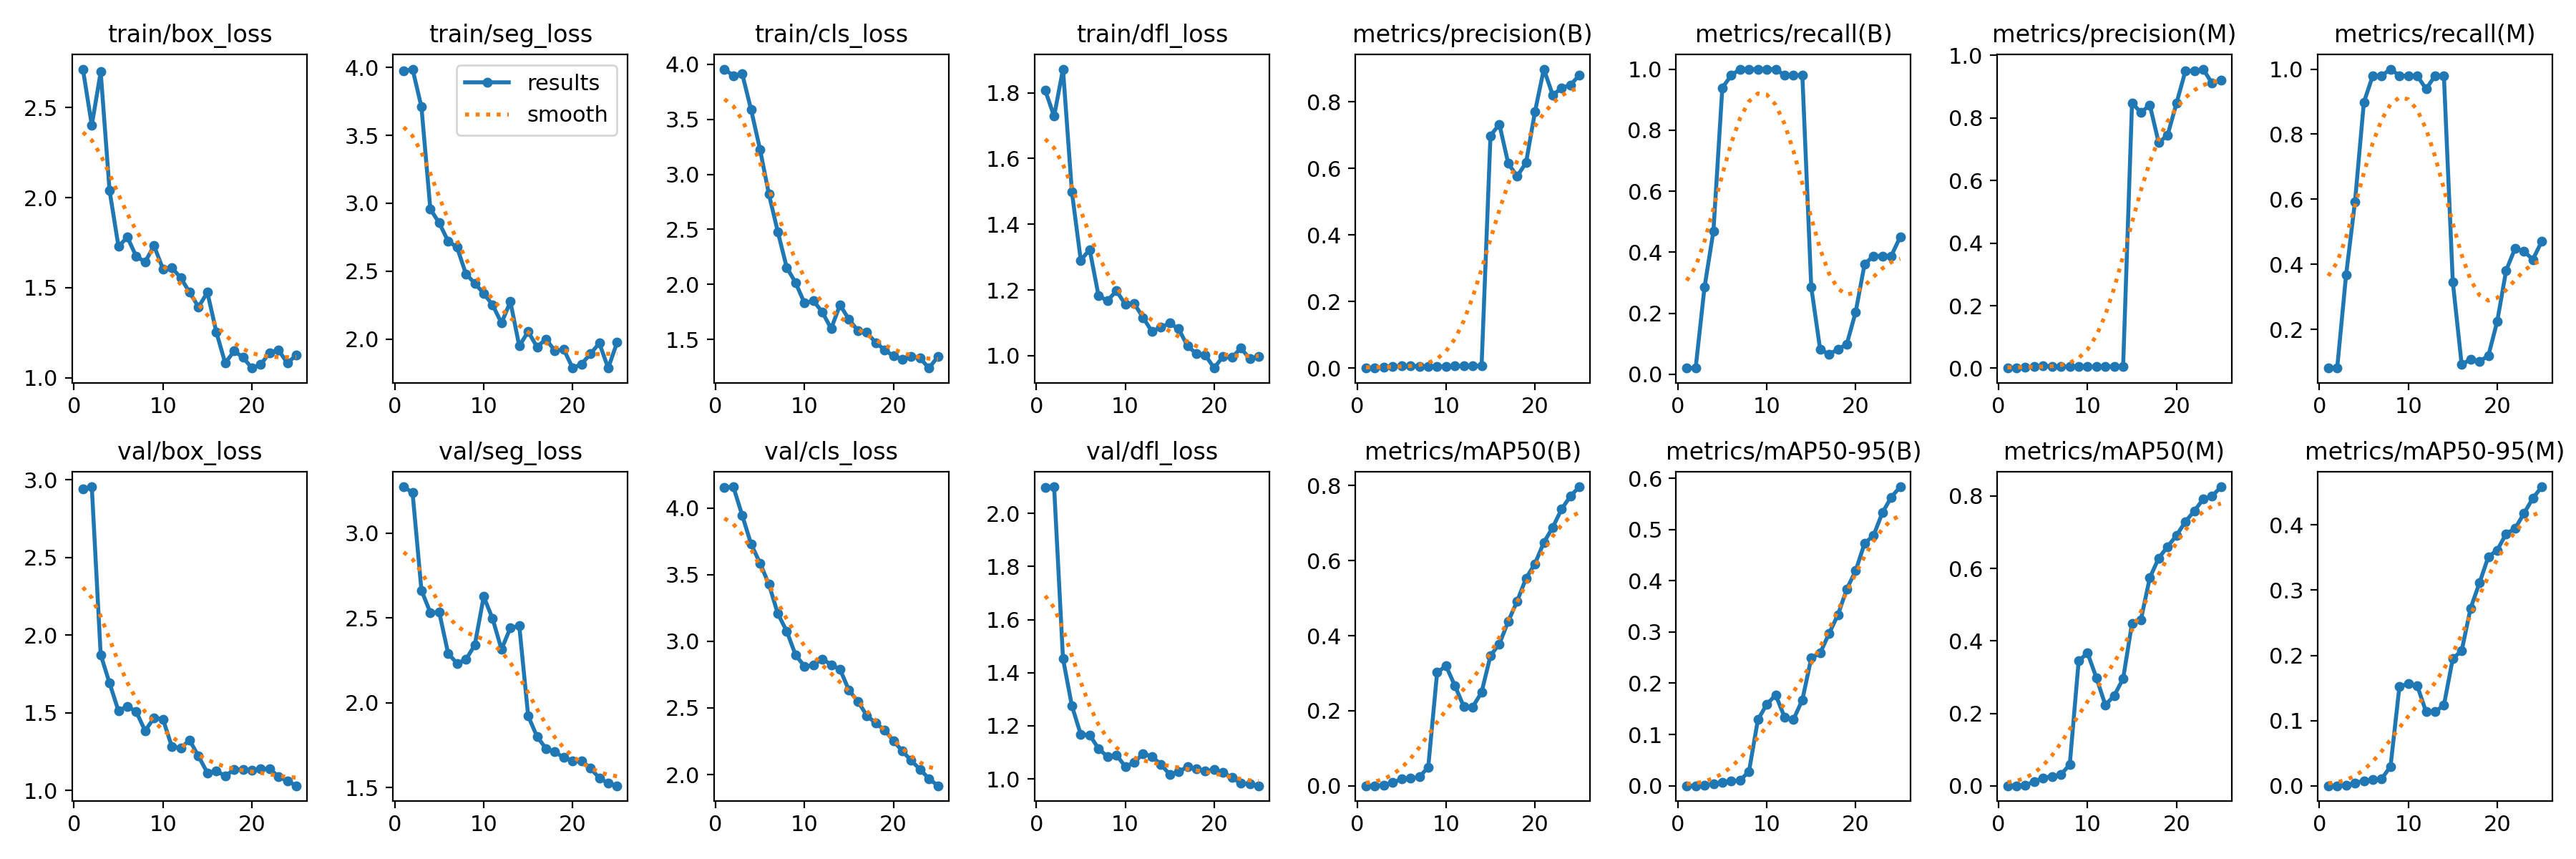

Source data for this figure (header and first rows):
epoch, train/box_loss, train/seg_loss, train/cls_loss, train/dfl_loss, metrics/precision(B), metrics/recall(B), metrics/mAP50(B), metrics/mAP50-95(B), metrics/precision(M), metrics/recall(M), metrics/mAP50(M), metrics/mAP50-95(M), val/box_loss, val/seg_loss, val/cls_loss, val/dfl_loss, lr/pg0, lr/pg1, lr/pg2
1, 2.714, 3.973, 3.957, 1.808, 0.00019, 0.02041, 0.0001, 4e-05, 0.00074, 0.08163, 0.00048, 0.00014, 2.941, 3.273, 4.154, 2.099, 4e-05, 4e-05, 4e-05
2, 2.402, 3.987, 3.897, 1.729, 0.00019, 0.02041, 0.0001, 3e-05, 0.00075, 0.08163, 0.00047, 0.00015, 2.955, 3.239, 4.158, 2.1, 9.604e-05, 9.604e-05, 9.604e-05
3, 2.698, 3.708, 3.913, 1.872, 0.00241, 0.2857, 0.00202, 0.00106, 0.0031, 0.3674, 0.00277, 0.00113, 1.874, 2.662, 3.944, 1.453, 0.0001473, 0.0001473, 0.0001473
4, 2.038, 2.957, 3.588, 1.499, 0.00382, 0.4694, 0.00875, 0.00356, 0.00481, 0.5918, 0.01133, 0.00421, 1.69, 2.531, 3.728, 1.275, 0.0001939, 0.0001939, 0.0001939
5, 1.729, 2.855, 3.228, 1.29, 0.00738, 0.9388, 0.01762, 0.00724, 0.00706, 0.898, 0.02254, 0.00788, 1.512, 2.533, 3.586, 1.167, 0.0002357, 0.0002357, 0.0002357
6, 1.78, 2.72, 2.819, 1.323, 0.00684, 0.9796, 0.01989, 0.00895, 0.00684, 0.9796, 0.026, 0.00951, 1.542, 2.291, 3.427, 1.165, 0.0002727, 0.0002727, 0.0002727
7, 1.673, 2.676, 2.479, 1.182, 0.00577, 1, 0.0236, 0.01051, 0.00565, 0.9796, 0.03125, 0.01083, 1.506, 2.232, 3.207, 1.114, 0.000305, 0.000305, 0.000305
8, 1.643, 2.48, 2.154, 1.167, 0.00541, 1, 0.04952, 0.028, 0.00541, 1, 0.05901, 0.02981, 1.383, 2.254, 3.076, 1.084, 0.0003325, 0.0003325, 0.0003325
9, 1.732, 2.411, 2.015, 1.197, 0.00519, 1, 0.302, 0.1289, 0.00508, 0.9796, 0.345, 0.1524, 1.468, 2.341, 2.896, 1.09, 0.0003553, 0.0003553, 0.0003553
10, 1.605, 2.336, 1.83, 1.157, 0.00528, 1, 0.3194, 0.1589, 0.00517, 0.9796, 0.3668, 0.1564, 1.459, 2.626, 2.813, 1.047, 0.0003733, 0.0003733, 0.0003733
11, 1.611, 2.252, 1.85, 1.159, 0.00597, 1, 0.2665, 0.1771, 0.00584, 0.9796, 0.2979, 0.1534, 1.282, 2.496, 2.82, 1.061, 0.0003866, 0.0003866, 0.0003866
12, 1.555, 2.119, 1.749, 1.116, 0.00621, 0.9796, 0.2111, 0.1339, 0.00595, 0.9388, 0.2233, 0.1134, 1.273, 2.314, 2.867, 1.096, 0.0003951, 0.0003951, 0.0003951
13, 1.474, 2.276, 1.597, 1.073, 0.00657, 0.9796, 0.2101, 0.1294, 0.00657, 0.9796, 0.2491, 0.1137, 1.323, 2.442, 2.824, 1.084, 0.0003989, 0.0003989, 0.0003989
14, 1.393, 1.949, 1.814, 1.086, 0.00665, 0.9796, 0.249, 0.1676, 0.00665, 0.9796, 0.2961, 0.1235, 1.22, 2.453, 2.789, 1.055, 0.0003979, 0.0003979, 0.0003979
15, 1.474, 2.056, 1.68, 1.099, 0.6984, 0.2857, 0.3469, 0.249, 0.8481, 0.3469, 0.4488, 0.1951, 1.112, 1.922, 2.632, 1.017, 0.0003921, 0.0003921, 0.0003921
16, 1.254, 1.941, 1.581, 1.082, 0.7328, 0.08163, 0.3777, 0.2588, 0.8168, 0.09192, 0.4587, 0.2072, 1.124, 1.8, 2.551, 1.028, 0.0003816, 0.0003816, 0.0003816
17, 1.081, 2.001, 1.562, 1.029, 0.6147, 0.06573, 0.4383, 0.2969, 0.8414, 0.1089, 0.5746, 0.2721, 1.093, 1.73, 2.443, 1.045, 0.0003664, 0.0003664, 0.0003664
18, 1.148, 1.913, 1.471, 1.006, 0.5765, 0.08163, 0.4919, 0.3335, 0.7206, 0.102, 0.6285, 0.311, 1.132, 1.71, 2.386, 1.039, 0.0003464, 0.0003464, 0.0003464
19, 1.113, 1.925, 1.405, 1.002, 0.6172, 0.09907, 0.5531, 0.3841, 0.7448, 0.1195, 0.6605, 0.351, 1.135, 1.676, 2.334, 1.029, 0.0003217, 0.0003217, 0.0003217
20, 1.054, 1.787, 1.349, 0.9621, 0.7699, 0.2049, 0.5917, 0.4199, 0.8466, 0.2253, 0.6911, 0.3612, 1.131, 1.658, 2.253, 1.035, 0.0002922, 0.0002922, 0.0002922
21, 1.073, 1.816, 1.32, 0.9978, 0.8984, 0.3613, 0.6482, 0.4731, 0.9492, 0.3817, 0.7293, 0.3865, 1.137, 1.657, 2.177, 1.024, 0.0002579, 0.0002579, 0.0002579
22, 1.139, 1.891, 1.347, 0.9942, 0.8205, 0.3878, 0.6887, 0.4881, 0.95, 0.449, 0.7585, 0.3942, 1.139, 1.614, 2.105, 1.005, 0.0002189, 0.0002189, 0.0002189
23, 1.153, 1.97, 1.328, 1.023, 0.8414, 0.3878, 0.7371, 0.5327, 0.9557, 0.4407, 0.7912, 0.4175, 1.088, 1.555, 2.039, 0.9837, 0.0001752, 0.0001752, 0.0001752
24, 1.081, 1.787, 1.239, 0.9904, 0.851, 0.3878, 0.7722, 0.5631, 0.9104, 0.415, 0.7993, 0.4407, 1.06, 1.524, 1.97, 0.9807, 0.0001267, 0.0001267, 0.0001267
25, 1.126, 1.976, 1.342, 0.9972, 0.8803, 0.4502, 0.7966, 0.5833, 0.9202, 0.4706, 0.8254, 0.4583, 1.029, 1.51, 1.916, 0.9741, 7.3408e-05, 7.3408e-05, 7.3408e-05
